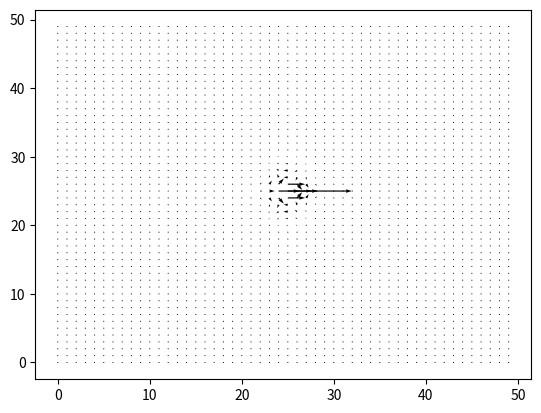

Reproduce this figure in Python.
import numpy as np
import matplotlib.pyplot as plt
from matplotlib.animation import FuncAnimation

# Parameters for the simulation
GRID_SIZE = 50        # Size of the grid (GRID_SIZE x GRID_SIZE)
TIME_STEP = 0.5       # Time step for the simulation
VISCOSITY = 0.1       # Viscosity of the fluid
FORCE_STRENGTH = 5.0  # Strength of the external force

# Initialize velocity and pressure fields
u = np.zeros((GRID_SIZE, GRID_SIZE))  # Velocity in x-direction
v = np.zeros((GRID_SIZE, GRID_SIZE))  # Velocity in y-direction
pressure = np.zeros((GRID_SIZE, GRID_SIZE))  # Pressure field

# Function to apply an external force


def apply_force(u, v, location, strength):
    x, y = location
    u[x, y] += strength[0]
    v[x, y] += strength[1]

# Function to compute divergence of the velocity field


def compute_divergence(u, v):
    div = np.zeros_like(u)
    div[1:-1, 1:-1] = (u[2:, 1:-1] - u[:-2, 1:-1] +
                       v[1:-1, 2:] - v[1:-1, :-2]) / 2.0
    return div

# Function to solve the Poisson equation for pressure


def solve_pressure(pressure, div, iterations=50):
    for _ in range(iterations):
        pressure[1:-1, 1:-1] = (div[1:-1, 1:-1] +
                                pressure[2:, 1:-1] + pressure[:-2, 1:-1] +
                                pressure[1:-1, 2:] + pressure[1:-1, :-2]) / 4.0

# Function to update velocity field based on pressure gradient and viscosity


def update_velocity(u, v, pressure):
    u[1:-1, 1:-1] -= (pressure[2:, 1:-1] - pressure[:-2, 1:-1]) / 2.0
    v[1:-1, 1:-1] -= (pressure[1:-1, 2:] - pressure[1:-1, :-2]) / 2.0

    # Add viscosity
    u[1:-1, 1:-1] += VISCOSITY * \
        (u[2:, 1:-1] + u[:-2, 1:-1] + u[1:-1, 2:] +
         u[1:-1, :-2] - 4 * u[1:-1, 1:-1])
    v[1:-1, 1:-1] += VISCOSITY * \
        (v[2:, 1:-1] + v[:-2, 1:-1] + v[1:-1, 2:] +
         v[1:-1, :-2] - 4 * v[1:-1, 1:-1])


# Visualization setup
fig, ax = plt.subplots()
x, y = np.meshgrid(np.arange(GRID_SIZE), np.arange(GRID_SIZE))
quiver = ax.quiver(x, y, u, v, scale=1, scale_units='xy')

# Update function for animation


def update(frame):
    global u, v, pressure

    # Apply an external force at a fixed location
    apply_force(u, v, location=(GRID_SIZE // 2, GRID_SIZE // 2),
                strength=(FORCE_STRENGTH, 0))

    # Compute divergence of velocity
    div = compute_divergence(u, v)

    # Solve for pressure
    solve_pressure(pressure, div)

    # Update velocity based on pressure gradient and viscosity
    update_velocity(u, v, pressure)

    # Update the quiver plot
    quiver.set_UVC(u, v)
    return quiver,


# Create animation
ani = FuncAnimation(fig, update, frames=200,
                    interval=TIME_STEP * 1000, blit=True)
plt.show()
